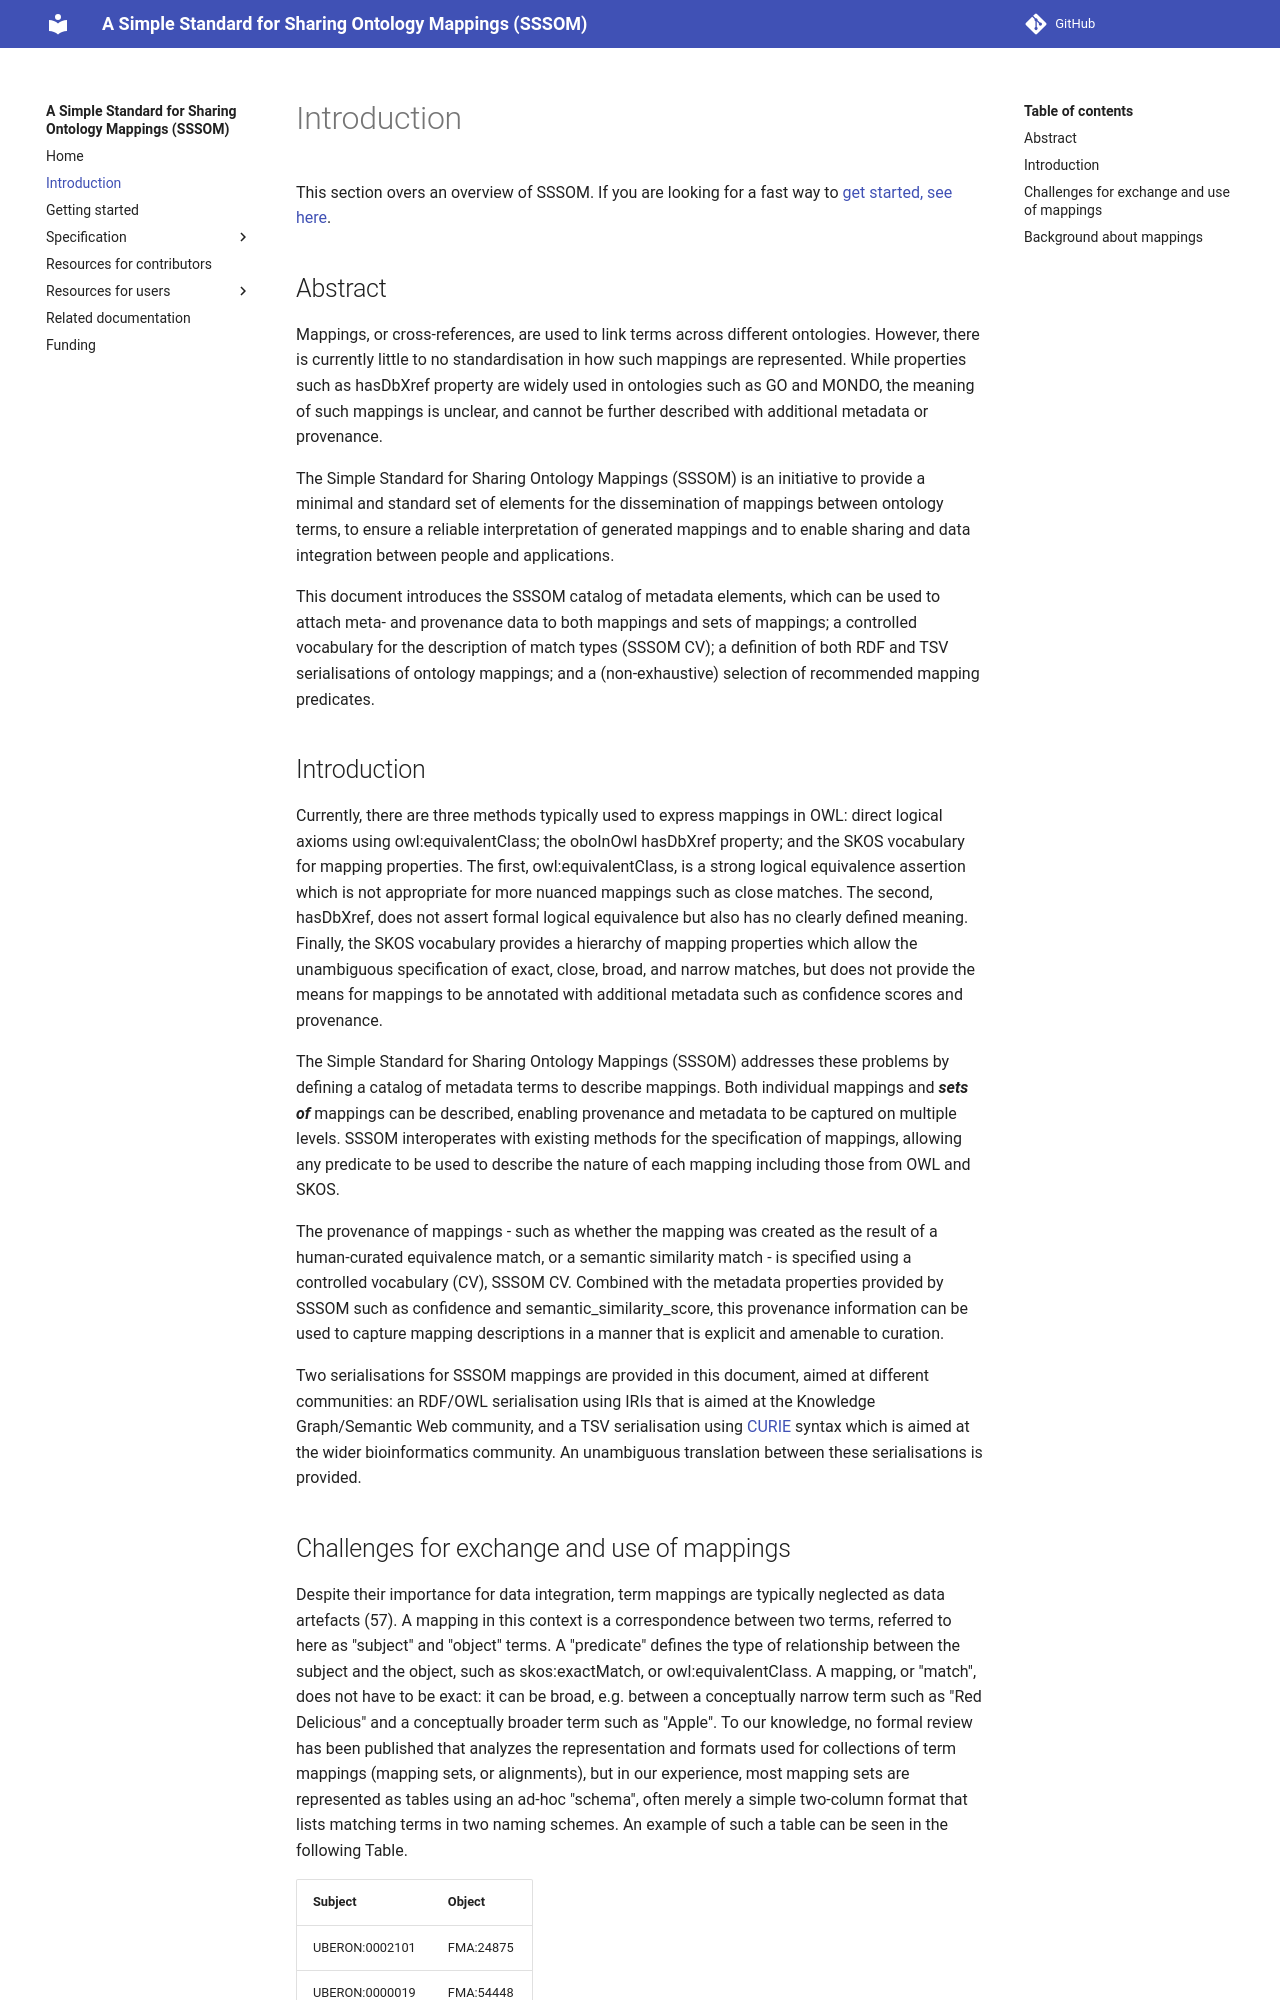

repository: mapping-commons/sssom · page: dev/introduction/index.html · generator: mkdocs

# Introduction

This section overs an overview of SSSOM. If you are looking for a fast way to [get started, see here](getting-started.md).

## Abstract

Mappings, or cross-references, are used to link terms across different ontologies. However, there is currently little to no standardisation in how such mappings are represented. While properties such as hasDbXref property are widely used in ontologies such as GO and MONDO, the meaning of such mappings is unclear, and cannot be further described with additional metadata or provenance.

The Simple Standard for Sharing Ontology Mappings (SSSOM) is an initiative to provide a minimal and standard set of elements for the dissemination of mappings between ontology terms, to ensure a reliable interpretation of generated mappings and to enable sharing and data integration between people and applications. 

This document introduces the SSSOM catalog of metadata elements, which can be used to attach meta- and provenance data to both mappings and sets of mappings; a controlled vocabulary for the description of match types (SSSOM CV); a definition of both RDF and TSV serialisations of ontology mappings; and a (non-exhaustive) selection of recommended mapping predicates.

## Introduction

Currently, there are three methods typically used to express mappings in OWL: direct logical axioms using owl:equivalentClass; the oboInOwl hasDbXref property; and the SKOS vocabulary for mapping properties.  The first, owl:equivalentClass, is a strong logical equivalence assertion which is not appropriate for more nuanced mappings such as close matches.  The second, hasDbXref, does not assert formal logical equivalence but also has no clearly defined meaning.  Finally, the SKOS vocabulary provides a hierarchy of mapping properties which allow the unambiguous specification of exact, close, broad, and narrow matches, but does not provide the means for mappings to be annotated with additional metadata such as confidence scores and provenance.

The Simple Standard for Sharing Ontology Mappings (SSSOM) addresses these problems by defining a catalog of metadata terms to describe mappings.  Both individual mappings and **_sets of_** mappings can be described, enabling provenance and metadata to be captured on multiple levels.  SSSOM interoperates with existing methods for the specification of mappings, allowing any predicate to be used to describe the nature of each mapping including those from OWL and SKOS.

The provenance of mappings - such as whether the mapping was created as the result of a human-curated equivalence match, or a semantic similarity match - is specified using a controlled vocabulary (CV), SSSOM CV.  Combined with the metadata properties provided by SSSOM such as confidence and semantic_similarity_score, this provenance information can be used to capture mapping descriptions in a manner that is explicit and amenable to curation.

Two serialisations for SSSOM mappings are provided in this document, aimed at different communities: an RDF/OWL serialisation using IRIs that is aimed at the Knowledge Graph/Semantic Web community, and a TSV serialisation using [CURIE](https://www.w3.org/TR/curie/) syntax which is aimed at the wider bioinformatics community.  An unambiguous translation between these serialisations is provided.
